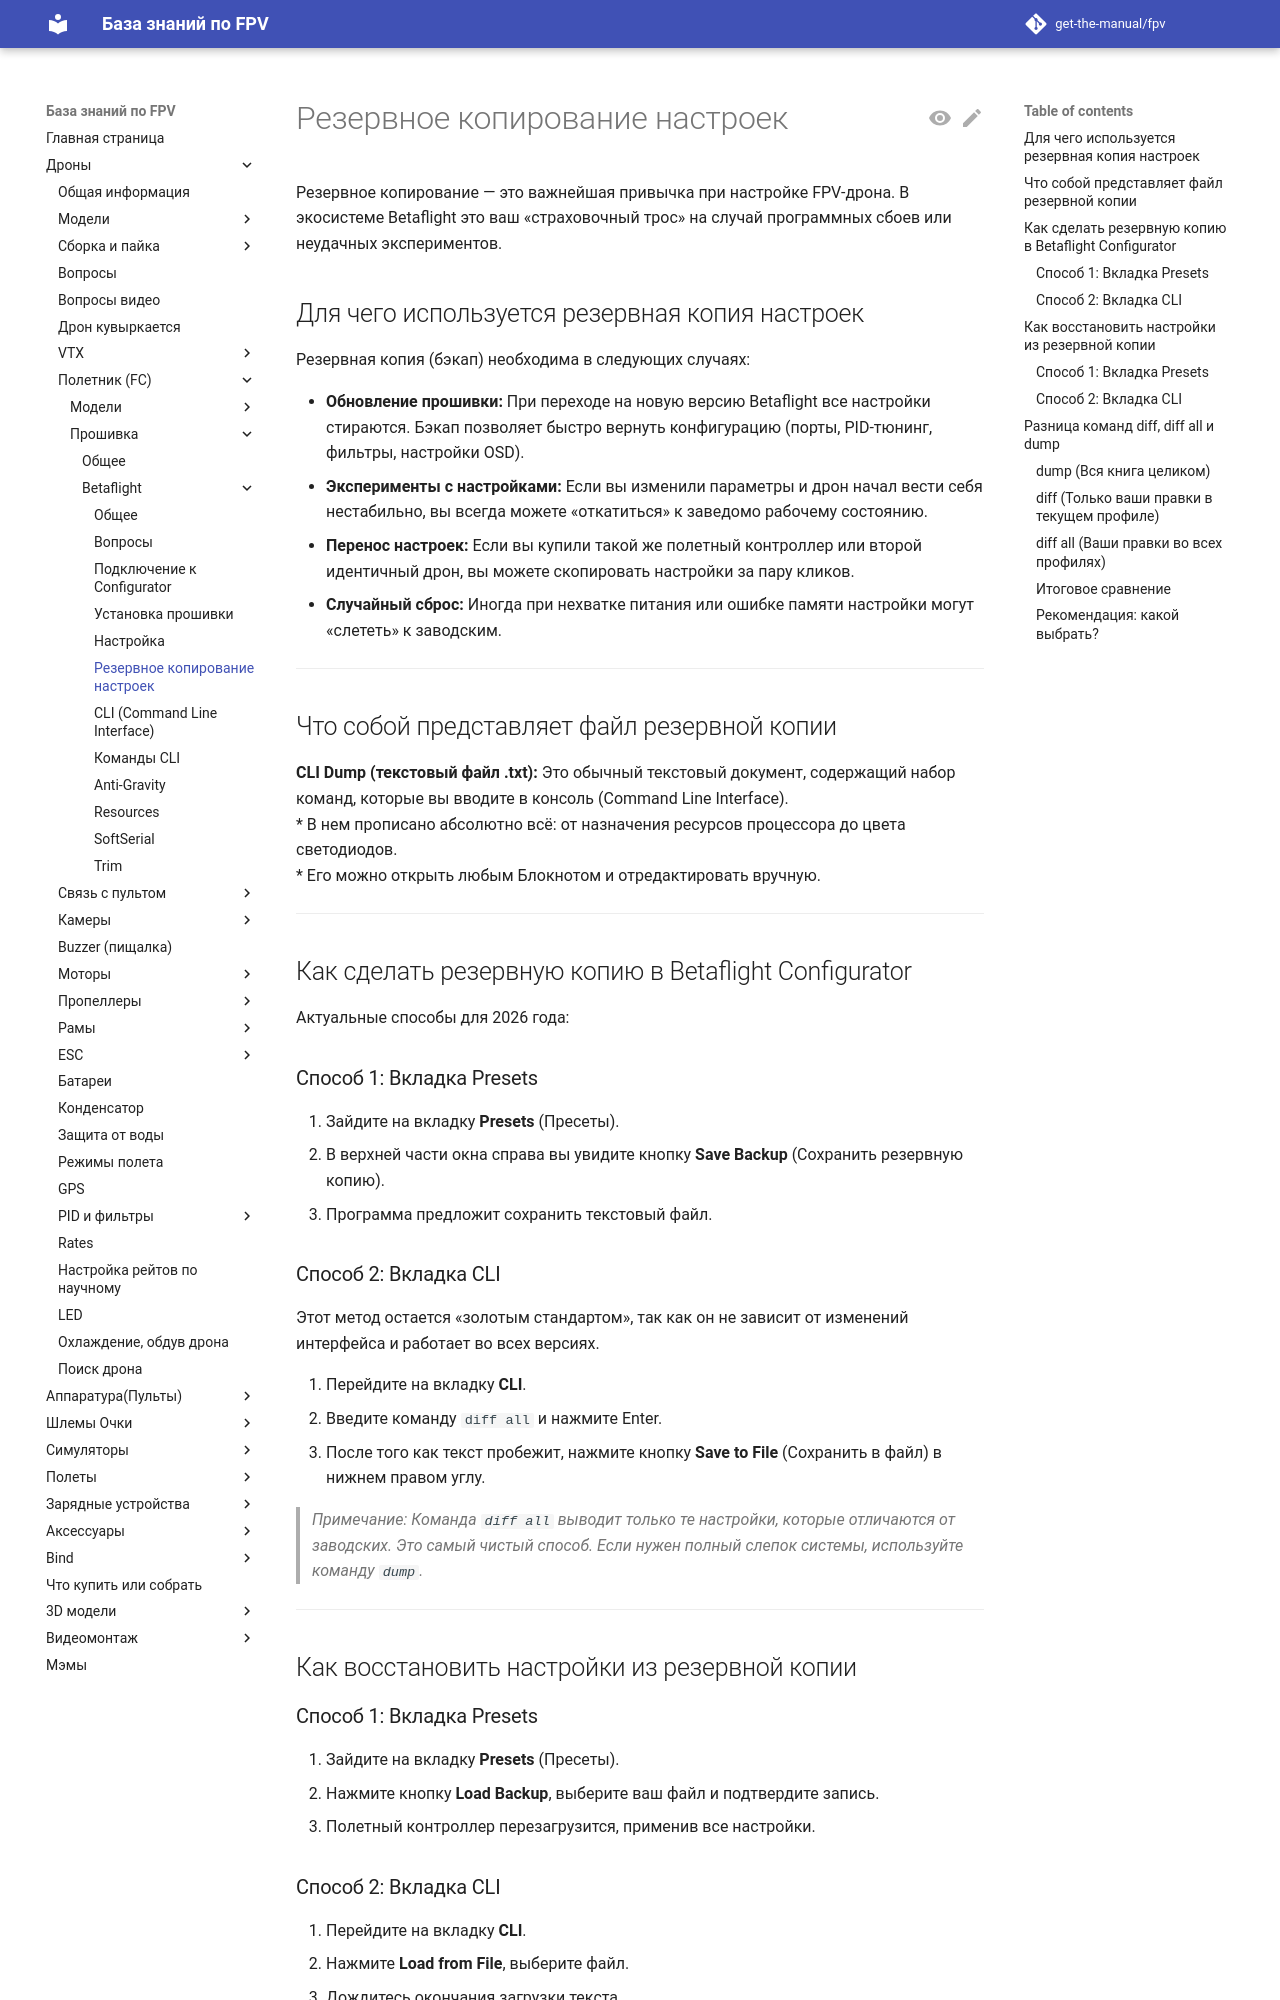

repository: get-the-manual/fpv · page: 00_Drones/22_FC/Proshivka/30_Betaflight/Backup/index.html · generator: mkdocs

# Резервное копирование настроек

Резервное копирование — это важнейшая привычка при настройке FPV-дрона. В экосистеме Betaflight это ваш «страховочный трос» на случай программных сбоев или неудачных экспериментов.

## Для чего используется резервная копия настроек

Резервная копия (бэкап) необходима в следующих случаях:

* **Обновление прошивки:** При переходе на новую версию Betaflight все настройки стираются. Бэкап позволяет быстро вернуть конфигурацию (порты, PID-тюнинг, фильтры, настройки OSD).  
* **Эксперименты с настройками:** Если вы изменили параметры и дрон начал вести себя нестабильно, вы всегда можете «откатиться» к заведомо рабочему состоянию.  
* **Перенос настроек:** Если вы купили такой же полетный контроллер или второй идентичный дрон, вы можете скопировать настройки за пару кликов.  
* **Случайный сброс:** Иногда при нехватке питания или ошибке памяти настройки могут «слететь» к заводским.

---

## Что собой представляет файл резервной копии

**CLI Dump (текстовый файл .txt):** Это обычный текстовый документ, содержащий набор команд, которые вы вводите в консоль (Command Line Interface).  
* В нем прописано абсолютно всё: от назначения ресурсов процессора до цвета светодиодов.  
* Его можно открыть любым Блокнотом и отредактировать вручную.

---

## Как сделать резервную копию в Betaflight Configurator

Актуальные способы для 2026 года:

### Способ 1: Вкладка Presets

1. Зайдите на вкладку **Presets** (Пресеты).  
2. В верхней части окна справа вы увидите кнопку **Save Backup** (Сохранить резервную копию).  
3. Программа предложит сохранить текстовый файл.

### Способ 2: Вкладка CLI 

Этот метод остается «золотым стандартом», так как он не зависит от изменений интерфейса и работает во всех версиях.

1. Перейдите на вкладку **CLI**.  
2. Введите команду `diff all` и нажмите Enter.  
3. После того как текст пробежит, нажмите кнопку **Save to File** (Сохранить в файл) в нижнем правом углу.

> *Примечание: Команда `diff all` выводит только те настройки, которые отличаются от заводских. Это самый чистый способ. Если нужен полный слепок системы, используйте команду `dump`.*

---

## Как восстановить настройки из резервной копии

### Способ 1: Вкладка Presets

1. Зайдите на вкладку **Presets** (Пресеты).  
2. Нажмите кнопку **Load Backup**, выберите ваш файл и подтвердите запись.  
3. Полетный контроллер перезагрузится, применив все настройки.
